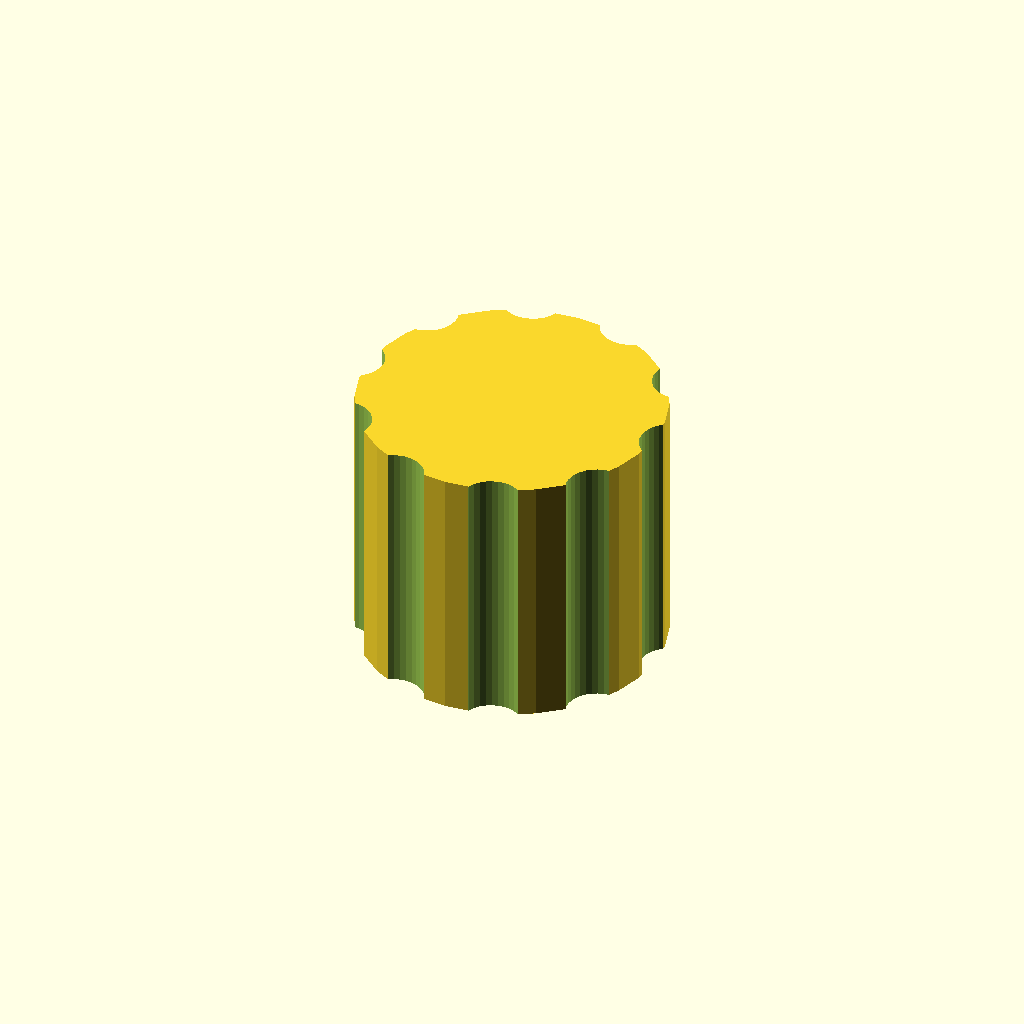
Cell 1: rendered with the file's own defaults.
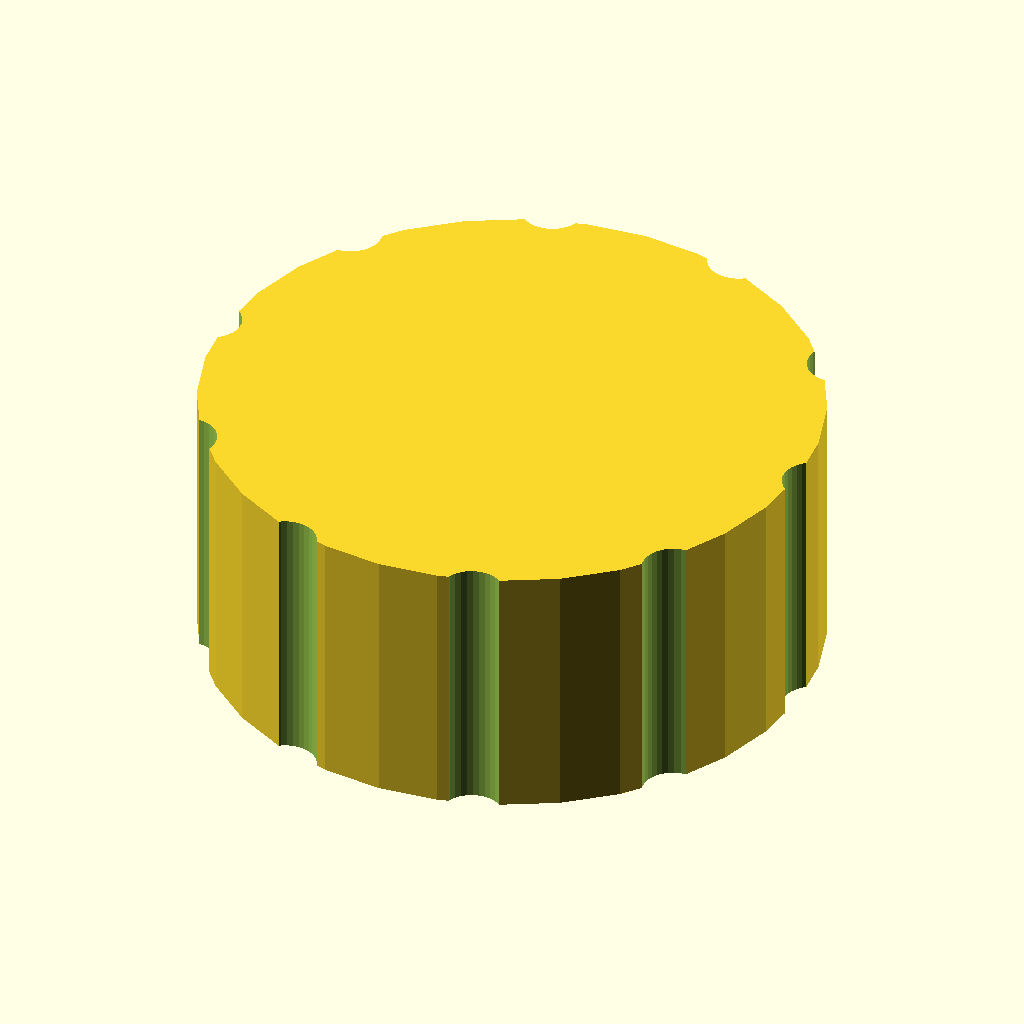
Cell 2: outer_d = 60 (everything else at default).
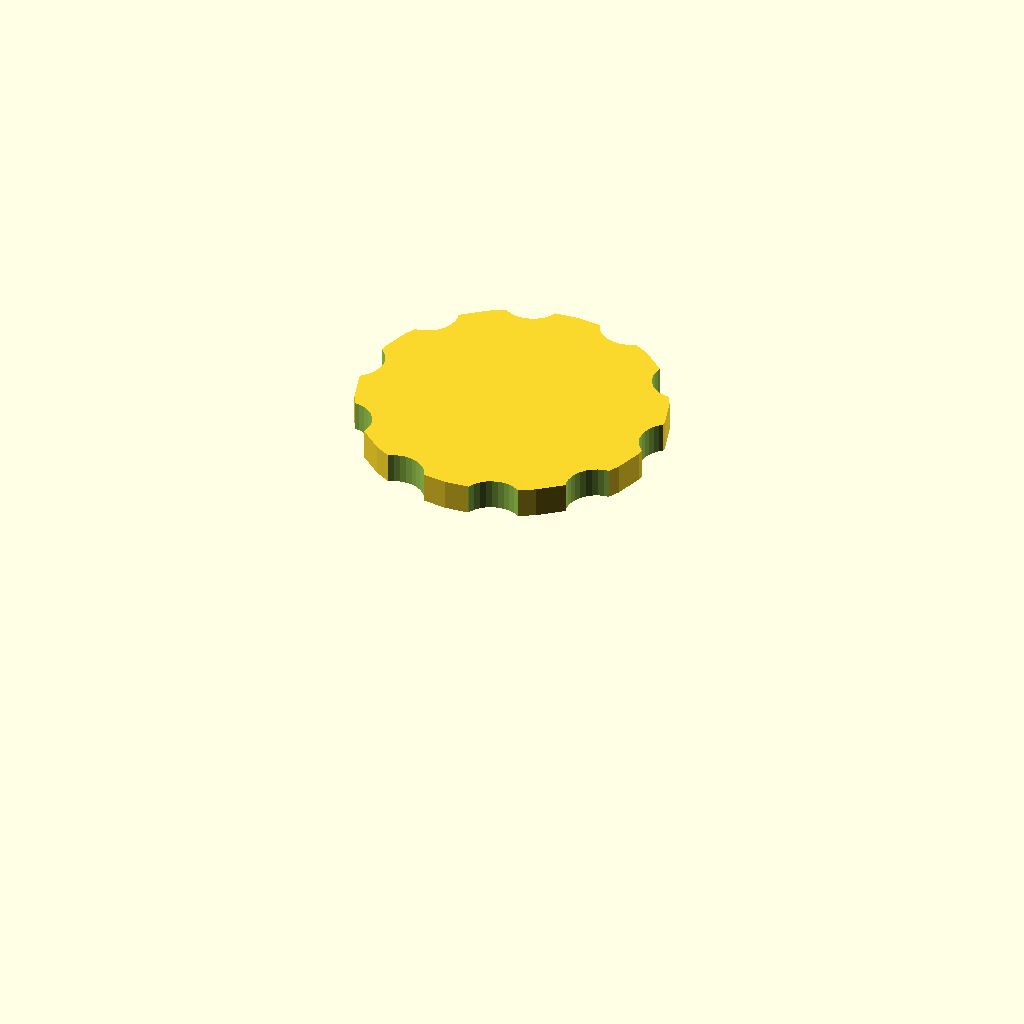
Cell 3: bore_d = 46 (everything else at default).
All cells are drawn from one camera (rotation 55°, 0°, 25°, orthographic, colour scheme Cornfield), so only the parameter changes between them.
OpenSCAD source file optional_data/data/gen3/threadcaps/part_0055.scad:
$fn = 32;

// ----------------------------------------------------------------------
// Threaded cap: 30 mm body, 26 mm tall, 23 mm threaded bore
// ----------------------------------------------------------------------

// --- parameters (mm) ---
outer_d = 30;             // cap outside diameter
body_h = 26;              // cap height
top_t = 3;                // closed top thickness
bore_d = 23;              // bore core diameter
pitch = 1.75;             // thread pitch
thread_d = 1.05;          // thread depth
thread_z = 3;             // thread start above the rim
thread_h = 17;            // threaded height
flutes = 10;              // number of knurl flutes
flute_d = 6;              // flute cutter diameter
flute_depth = 1.4;        // flute depth into the rim

difference() {
  union() {
    cylinder(h = 26, d = outer_d);
  }
  /* threaded bore, closed at the top */
  translate([0, 0, -2.5]) cylinder(h = 25.5, d = bore_d);
  translate([0, 0, 3]) rotate_extrude() polygon([[10.5, 0], [10.5, 17], [11, 17], [12.55, 16.125], [11, 15.25], [12.55, 14.375], [11, 13.5], [12.55, 12.625], [11, 11.75], [12.55, 10.875], [11, 10], [12.55, 9.125], [11, 8.25], [12.55, 7.375], [11, 6.5], [12.55, 5.625], [11, 4.75], [12.55, 3.875], [11, 3], [12.55, 2.125], [11, 0], [10.5, 0]]);
  /* knurl flutes around the rim */
  for (i = [0 : flutes - 1]) {
    a = i * 360 / flutes;
    translate([(outer_d / 2 + flute_d / 2 - flute_depth) * cos(a), (outer_d / 2 + flute_d / 2 - flute_depth) * sin(a), -2.5]) cylinder(h = body_h + 5, d = flute_d);
  }
}
Customizer parameters (derived from the source; name, type, default, range or options):
outer_d: number, default 30
body_h: number, default 26
top_t: number, default 3
bore_d: number, default 23
pitch: number, default 1.75
thread_d: number, default 1.05
thread_z: number, default 3
thread_h: number, default 17
flutes: number, default 10
flute_d: number, default 6
flute_depth: number, default 1.4
